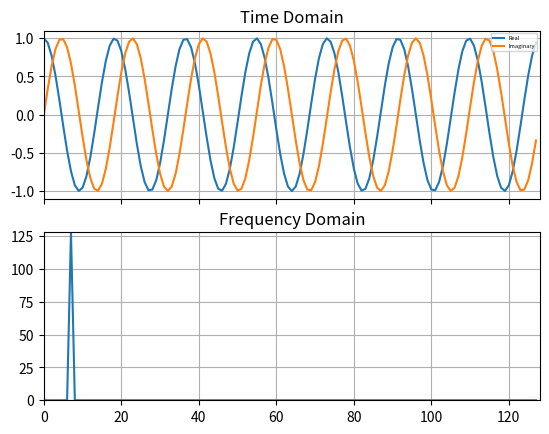

Generate this figure with matplotlib:
import numpy as np
import matplotlib.pyplot as plt

N = 128
n = np.arange(N)
k0 = 7
x = np.exp(1j*2*np.pi*k0*n/N) #complex sinusoid input

X = np.zeros(N) #Output

for k in range(N):
    s = np.exp(1j*2*np.pi*k*n/N) #complex sinusoid
    X[k] = sum(x*np.conjugate(s))

fig, ax = plt.subplots(2,1,sharex='col',sharey='row')
ax[0].plot(n,np.real(x),label='Real')
ax[0].plot(n,np.imag(x),label='Imaginary')
ax[0].set_title('Time Domain')
ax[0].grid()
ax[0].legend(fontsize = 4)

ax[1].plot(n,X)
ax[1].set_title('Frequency Domain')
ax[1].axis([0,N,0,N])
ax[1].grid()


plt.show()
    